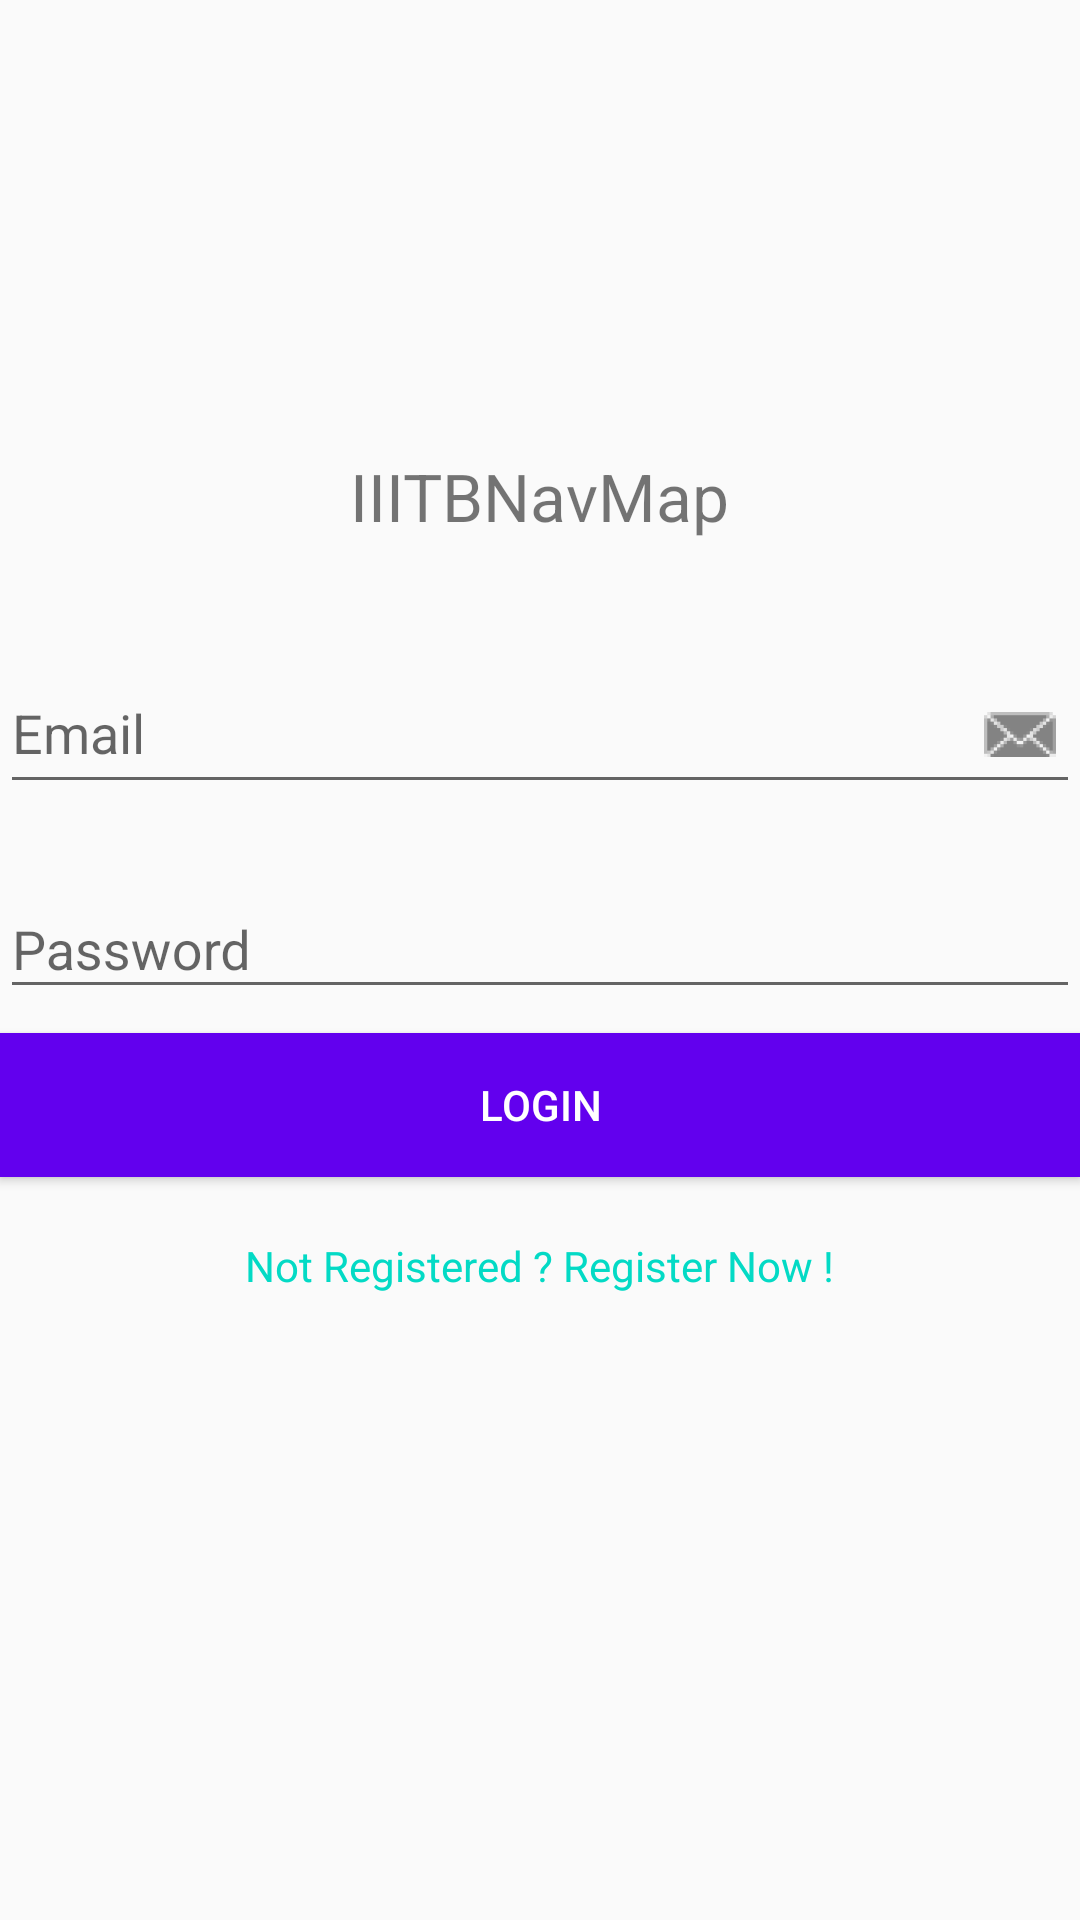

Layout XML and referenced resources for this Android screen:
<!-- AndroidManifest.xml: application theme AppTheme -->
<!-- res/layout/activity_login.xml -->
<?xml version="1.0" encoding="utf-8"?>
<LinearLayout xmlns:android="http://schemas.android.com/apk/res/android"
    android:id="@+id/linear_layout"
    android:orientation="vertical"
    android:layout_marginLeft="40dp"
    android:layout_marginRight="40dp"
    android:gravity="center"
    android:layout_width="match_parent"
    android:layout_height="match_parent">

    <TextView
        android:text="IIITBNavMap"
        android:textSize="22sp"
        android:textAlignment="center"
        android:layout_marginBottom="20dp"
        android:layout_width="wrap_content"
        android:layout_height="wrap_content" />

    <android.support.design.widget.TextInputLayout
        android:layout_marginTop="8dp"
        android:layout_marginBottom="8dp"
        android:layout_width="match_parent"
        android:layout_height="wrap_content">

        <EditText
            android:hint="Email"
            android:id="@+id/et_email"
            android:drawableRight="@drawable/ic_email"
            android:inputType="textEmailAddress"
            android:layout_width="match_parent"
            android:layout_height="wrap_content" />

    </android.support.design.widget.TextInputLayout>

    <android.support.design.widget.TextInputLayout
        android:layout_marginTop="8dp"
        android:layout_marginBottom="8dp"
        android:layout_width="match_parent"
        android:layout_height="wrap_content">

        <EditText
            android:hint="Password"
            android:id="@+id/et_password"
            android:inputType="textPassword"
            android:layout_width="match_parent"
            android:layout_height="wrap_content" />

    </android.support.design.widget.TextInputLayout>

    <android.support.v7.widget.AppCompatButton
        android:id="@+id/btn_login"
        android:text="Login"
        android:background="@color/colorPrimary"
        android:textColor="@android:color/white"
        android:layout_width="match_parent"
        android:layout_height="wrap_content"/>

    <TextView
        android:id="@+id/tv_register"
        android:layout_marginTop="20dp"
        android:textColor="@color/colorAccent"
        android:text="Not Registered ? Register Now !"
        android:layout_width="wrap_content"
        android:layout_height="wrap_content" />

    <ProgressBar
        style="@style/Base.Widget.AppCompat.ProgressBar"
        android:id="@+id/progress"
        android:visibility="invisible"
        android:layout_marginTop="10dp"
        android:layout_width="match_parent"
        android:layout_height="wrap_content"
        android:indeterminate="true" />

</LinearLayout>
<!-- resources referenced by this layout -->
<resources>
  <!-- drawable ic_email: png bitmap (drawable-hdpi, 872 bytes) -->
  <style name="AppTheme" parent="Theme.AppCompat.Light.NoActionBar">
          
          <item name="colorPrimary">@color/colorPrimary</item>
          <item name="colorPrimaryDark">@color/colorPrimaryDark</item>
          <item name="colorAccent">@color/colorAccent</item>
          <item name="android:windowNoTitle">true</item>
          <item name="android:windowActionBar">false</item>
      </style>
  <!-- not gathered from this repository: default colours our renderer supplied (Android Studio template values) -->
  <color name="colorPrimary">#FF6200EE</color>
  <color name="colorPrimaryDark">#FF3700B3</color>
  <color name="colorAccent">#FF03DAC5</color>
</resources>
